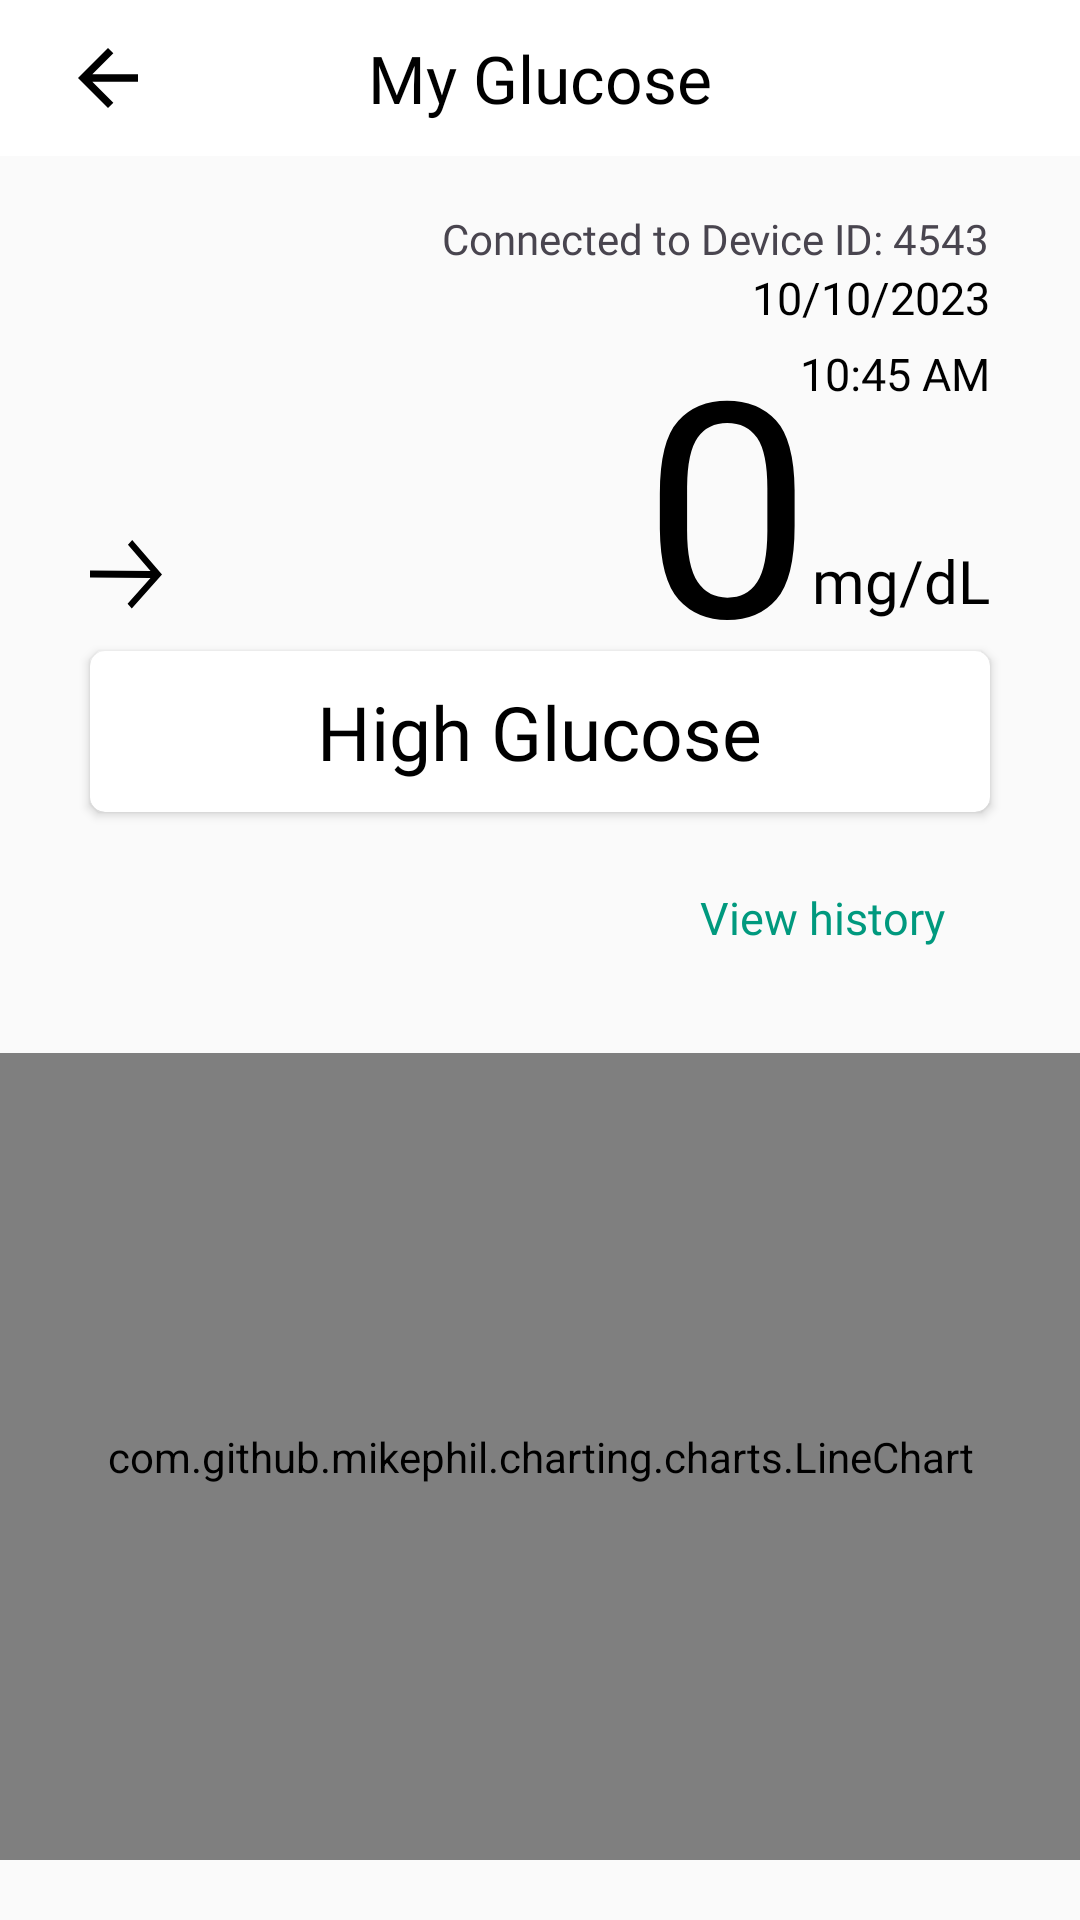

Reconstruct the res/layout file that produces this screen, plus the resources it refers to.
<!-- AndroidManifest.xml: application theme Theme.DPatient -->
<!-- res/layout/activity_view_glucose.xml -->
<?xml version="1.0" encoding="utf-8"?>
<RelativeLayout xmlns:android="http://schemas.android.com/apk/res/android"
    xmlns:app="http://schemas.android.com/apk/res-auto"
    xmlns:tools="http://schemas.android.com/tools"
    android:layout_width="match_parent"
    android:layout_height="match_parent"
    android:background="#FAFAFA"
    tools:context=".ViewGlucose">

    <RelativeLayout
        android:layout_width="match_parent"
        android:layout_height="wrap_content"
        android:layout_alignParentTop="true"
        android:background="@color/white"
        android:padding="10dp"
        android:id="@+id/toolBar_Layout">

        <ImageButton
            android:layout_width="32dp"
            android:layout_height="32dp"
            android:src="@drawable/arrowback"
            android:background="?attr/selectableItemBackgroundBorderless"
            android:layout_marginStart="10dp"
            android:layout_centerVertical="true"
            android:id="@+id/back_Btn"/>

        <TextView
            android:layout_width="wrap_content"
            android:layout_height="wrap_content"
            android:layout_centerInParent="true"
            android:fontFamily="@font/calibribold"
            android:text="My Glucose"
            android:textColor="@color/black"
            android:textSize="22sp"
            tools:ignore="HardcodedText" />

    </RelativeLayout>

    <TextView
        android:id="@+id/connectedTo_Textview"
        android:layout_width="wrap_content"
        android:layout_height="wrap_content"
        android:text="Connected to Device ID: 4543"
        android:layout_marginTop="70dp"
        android:fontFamily="@font/calibribold"
        android:layout_alignParentEnd="true"
        android:layout_marginEnd="30dp"/>

    <TextView
        android:id="@+id/date_Textview"
        android:layout_width="wrap_content"
        android:layout_height="wrap_content"
        android:text="10/10/2023"
        android:fontFamily="@font/calibri_regular"
        android:textSize="15sp"
        android:textColor="@color/black"
        android:layout_below="@id/connectedTo_Textview"
        android:layout_alignParentEnd="true"
        android:layout_marginEnd="30dp"
/>
    <TextView
        android:id="@+id/time_Textview"
        android:layout_width="wrap_content"
        android:layout_height="wrap_content"
        android:text="10:45 AM"
        android:fontFamily="@font/calibri_regular"
        android:textSize="15sp"
        android:textColor="@color/black"
        android:layout_below="@+id/date_Textview"
        android:layout_alignParentEnd="true"
        android:layout_marginEnd="30dp"
        android:layout_marginTop="5dp"/>
    <TextView
        android:id="@+id/glucoseLevel_Textview"
        android:layout_width="wrap_content"
        android:layout_height="wrap_content"
        android:text="0"
        android:fontFamily="@font/calibribold"
        android:textColor="@color/black"
        android:layout_toStartOf="@+id/mgdL_Textview"
        android:layout_marginTop="100dp"
        android:textSize="100sp"/>

    <TextView
        android:id="@+id/mgdL_Textview"
        android:layout_width="wrap_content"
        android:layout_height="wrap_content"
        android:text="@string/mgdl"
        android:fontFamily="@font/calibribold"
        android:textSize="20sp"
        android:textColor="@color/black"
        android:layout_alignParentEnd="true"
        android:layout_marginEnd="30dp"
        android:layout_marginTop="180dp"/>

    <ImageView
        android:id="@+id/trendArrow_Imageview"
        android:layout_width="24dp"
        android:layout_height="24dp"
        android:src="@drawable/nochangestrendarrow"
        android:layout_marginStart="30dp"
        android:layout_marginTop="180dp"
     />

    <androidx.cardview.widget.CardView
        android:id="@+id/glucoseLevelStatus_Cardview"
        android:layout_width="match_parent"
        android:layout_height="wrap_content"
        app:cardCornerRadius="5dp"
        android:layout_below="@+id/mgdL_Textview"
        android:layout_marginTop="10dp"
        android:layout_marginStart="30dp"
        android:layout_marginEnd="30dp">

        <RelativeLayout
            android:layout_width="match_parent"
            android:layout_height="match_parent"
            android:background="#00FFFFFF">

            <TextView
                android:id="@+id/glucoseLevelStatus_Textview"
                android:layout_width="wrap_content"
                android:layout_height="wrap_content"
                android:layout_centerInParent="true"
                android:layout_marginTop="10dp"
                android:layout_marginBottom="10dp"
                android:fontFamily="@font/calibribold"
                android:text="High Glucose"
                android:textColor="@color/black"
                android:textSize="25sp" />
        </RelativeLayout>
    </androidx.cardview.widget.CardView>

    <androidx.appcompat.widget.AppCompatButton
        android:id="@+id/viewHistory_Btn"
        android:layout_width="wrap_content"
        android:layout_height="wrap_content"
        android:text="@string/view_history"
        android:textSize="15sp"
        android:padding="15dp"
        android:textAllCaps="false"
        android:fontFamily="@font/calibribold"
        android:layout_below="@+id/glucoseLevelStatus_Cardview"
        android:layout_alignParentEnd="true"
        android:layout_marginEnd="30dp"
        android:layout_marginTop="10dp"
        android:textColor="#00997E"
        android:background="@drawable/secondary_background_button"/>

    <com.github.mikephil.charting.charts.LineChart
        android:layout_width="match_parent"
        android:layout_height="match_parent"
        android:layout_marginBottom="20dp"
        android:layout_marginTop="20dp"
        android:layout_below="@id/viewHistory_Btn"
        android:id="@+id/lineChart"/>

</RelativeLayout>
<!-- resources referenced by this layout -->
<resources>
  <color name="black">#FF000000</color>
  <color name="white">#FFFFFFFF</color>
  <!-- drawable arrowback (drawable) -->
  <vector xmlns:android="http://schemas.android.com/apk/res/android"
      android:width="30dp"
      android:height="30dp"
      android:viewportWidth="30"
      android:viewportHeight="30">
    <path
        android:pathData="M9.781,16.25L16.781,23.25L15,25L5,15L15,5L16.781,6.75L9.781,13.75H25V16.25H9.781Z"
        android:fillColor="#000000"/>
  </vector>
  <!-- drawable nochangestrendarrow (drawable) -->
  <vector xmlns:android="http://schemas.android.com/apk/res/android"
      android:width="24dp"
      android:height="24dp"
      android:viewportWidth="24"
      android:viewportHeight="21">
    <path
        android:pathData="M14.074,0.015L12.654,1.415L20.177,9.061L0.008,8.911L-0.007,10.911L20.162,11.061L12.526,18.594L13.926,20.015L24,10.089L14.074,0.015Z"
        android:fillColor="#000000"/>
  </vector>
  <string name="mgdl">mg/dL</string>
  <string name="view_history">View history</string>
  <style name="Theme.DPatient" parent="Base.Theme.DPatient" />
  <style name="Base.Theme.DPatient" parent="Theme.Material3.Light.NoActionBar">
          
          
          <item name="android:windowAnimationStyle">@style/animation</item>
      </style>
  <style name="animation">
          <item name="android:windowEnterAnimation">@android:anim/fade_in</item>
          <item name="android:windowExitAnimation">@android:anim/fade_out</item>
      </style>
</resources>
